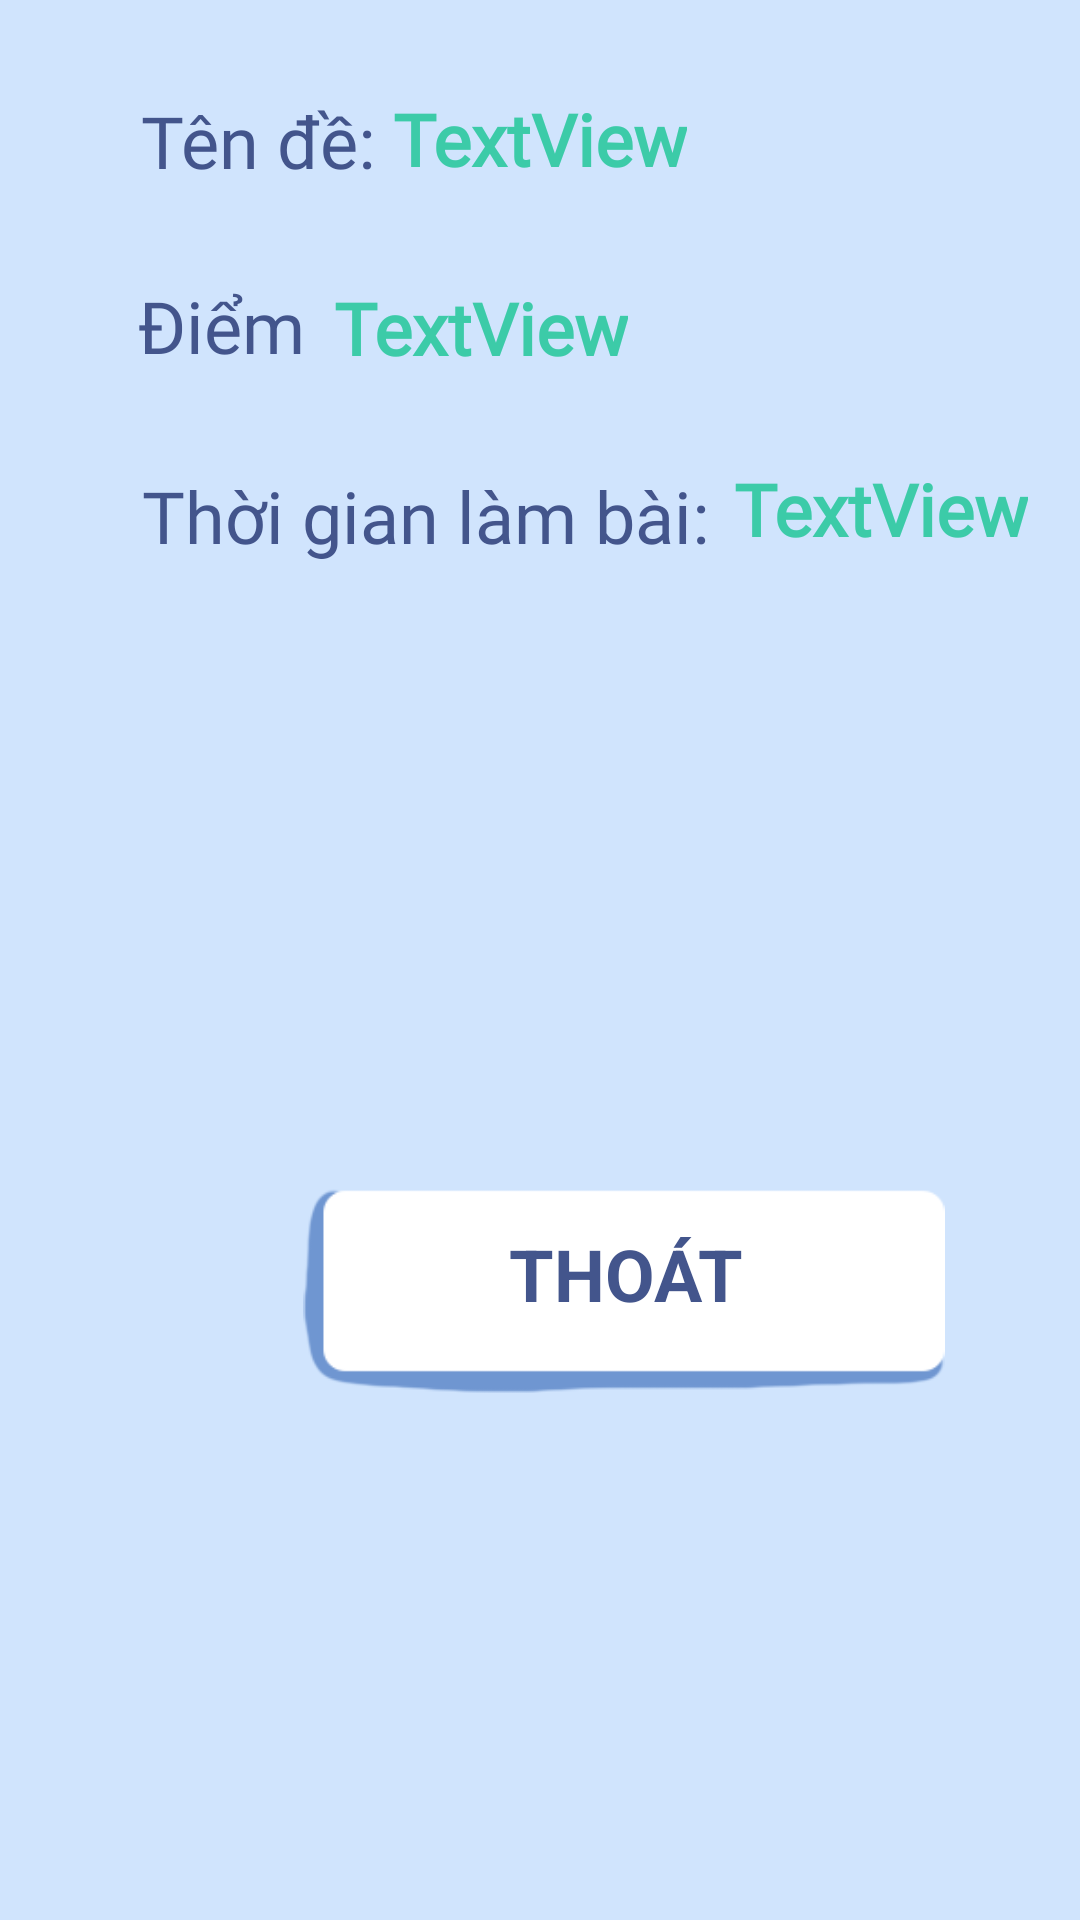

Produce the Android XML layout that renders to this screen, including the resource entries it uses.
<!-- AndroidManifest.xml: application theme Theme.SmartQuiz -->
<!-- res/layout/activity_result.xml -->
<?xml version="1.0" encoding="utf-8"?>
<androidx.constraintlayout.widget.ConstraintLayout xmlns:android="http://schemas.android.com/apk/res/android"
    xmlns:app="http://schemas.android.com/apk/res-auto"
    xmlns:tools="http://schemas.android.com/tools"
    android:layout_width="match_parent"
    android:layout_height="match_parent"
    android:background="@color/light_blue">

    <androidx.constraintlayout.widget.ConstraintLayout
        android:layout_width="416dp"
        android:layout_height="822dp"
        app:layout_constraintBottom_toBottomOf="parent"
        app:layout_constraintEnd_toEndOf="parent"
        app:layout_constraintHorizontal_bias="0.0"
        app:layout_constraintStart_toStartOf="parent">

        <TextView
            android:id="@+id/examQuestiontextView"
            android:layout_width="wrap_content"
            android:layout_height="wrap_content"
            android:fontFamily="@font/playfair_display"
            android:text="TextView"
            android:textColor="#3CCBA8"
            android:textSize="24sp"
            android:textStyle="bold"
            app:layout_constraintBottom_toTopOf="@+id/textView9"
            app:layout_constraintEnd_toEndOf="parent"
            app:layout_constraintHorizontal_bias="0.045"
            app:layout_constraintStart_toEndOf="@+id/texxt"
            app:layout_constraintTop_toBottomOf="@+id/examTitletextView" />

        <TextView
            android:id="@+id/examDurationtextView"
            android:layout_width="wrap_content"
            android:layout_height="wrap_content"
            android:fontFamily="@font/playfair_display"
            android:text="TextView"
            android:textColor="#3CCBA8"
            android:textSize="24sp"
            android:textStyle="bold"
            app:layout_constraintBottom_toBottomOf="parent"
            app:layout_constraintEnd_toEndOf="parent"
            app:layout_constraintHorizontal_bias="0.102"
            app:layout_constraintStart_toEndOf="@+id/textView9"
            app:layout_constraintTop_toBottomOf="@+id/examQuestiontextView"
            app:layout_constraintVertical_bias="0.058" />

        <TextView
            android:id="@+id/textView5"
            android:layout_width="203dp"
            android:layout_height="59dp"
            android:fontFamily="@font/playfair_display"
            android:text="Kết quả"
            android:textAlignment="center"
            android:textColor="#43558C"
            android:textSize="34sp"
            android:textStyle="bold"
            app:layout_constraintBottom_toBottomOf="parent"
            app:layout_constraintEnd_toEndOf="parent"
            app:layout_constraintHorizontal_bias="0.446"
            app:layout_constraintStart_toStartOf="parent"
            app:layout_constraintTop_toTopOf="parent"
            app:layout_constraintVertical_bias="0.14" />

        <TextView
            android:id="@+id/texxt"
            android:layout_width="wrap_content"
            android:layout_height="wrap_content"
            android:layout_marginStart="46dp"
            android:layout_marginEnd="291dp"
            android:fontFamily="@font/playfair_display"
            android:text="Điểm"
            android:textColor="#43558C"
            android:textSize="24sp"
            app:layout_constraintBottom_toBottomOf="parent"
            app:layout_constraintEnd_toEndOf="parent"
            app:layout_constraintHorizontal_bias="0.0"
            app:layout_constraintStart_toStartOf="parent"
            app:layout_constraintTop_toTopOf="parent"
            app:layout_constraintVertical_bias="0.347" />

        <TextView
            android:id="@+id/textView7"
            android:layout_width="wrap_content"
            android:layout_height="wrap_content"
            android:layout_marginStart="47dp"
            android:layout_marginEnd="285dp"
            android:fontFamily="@font/playfair_display"
            android:text="Tên đề: "
            android:textColor="#43558C"
            android:textSize="24sp"
            app:layout_constraintBottom_toBottomOf="parent"
            app:layout_constraintEnd_toEndOf="parent"
            app:layout_constraintHorizontal_bias="0.0"
            app:layout_constraintStart_toStartOf="parent"
            app:layout_constraintTop_toTopOf="parent"
            app:layout_constraintVertical_bias="0.269" />

        <TextView
            android:id="@+id/textView9"
            android:layout_width="wrap_content"
            android:layout_height="wrap_content"
            android:fontFamily="@font/playfair_display"
            android:text="Thời gian làm bài:"
            android:textColor="#43558C"
            android:textSize="24sp"
            app:layout_constraintBottom_toBottomOf="parent"
            app:layout_constraintEnd_toEndOf="parent"
            app:layout_constraintHorizontal_bias="0.209"
            app:layout_constraintStart_toStartOf="parent"
            app:layout_constraintTop_toTopOf="parent"
            app:layout_constraintVertical_bias="0.427" />

        <ImageButton
            android:id="@+id/imageButton6"
            android:layout_width="272dp"
            android:layout_height="68dp"
            android:layout_marginEnd="72dp"
            android:layout_marginBottom="176dp"
            android:background="@null"
            android:scaleType="fitCenter"
            app:layout_constraintBottom_toBottomOf="parent"
            app:layout_constraintEnd_toEndOf="parent"
            app:srcCompat="@drawable/button" />

        <TextView
            android:id="@+id/textView22"
            android:layout_width="wrap_content"
            android:layout_height="wrap_content"
            android:text="Thoát"
            android:textAlignment="center"
            android:textAllCaps="true"
            android:textColor="#43558C"
            android:textSize="24sp"
            android:textStyle="bold"
            app:layout_constraintBottom_toBottomOf="@+id/imageButton6"
            app:layout_constraintEnd_toEndOf="@+id/imageButton6"
            app:layout_constraintHorizontal_bias="0.502"
            app:layout_constraintStart_toStartOf="@+id/imageButton6"
            app:layout_constraintTop_toTopOf="@+id/imageButton6"
            app:layout_constraintVertical_bias="0.333" />

        <TextView
            android:id="@+id/examTitletextView"
            android:layout_width="wrap_content"
            android:layout_height="wrap_content"
            android:fontFamily="@font/playfair_display"
            android:text="TextView"
            android:textColor="#3CCBA8"
            android:textSize="24sp"
            android:textStyle="bold"
            app:layout_constraintBottom_toTopOf="@+id/texxt"
            app:layout_constraintEnd_toEndOf="parent"
            app:layout_constraintHorizontal_bias="0.0"
            app:layout_constraintStart_toEndOf="@+id/textView7"
            app:layout_constraintTop_toBottomOf="@+id/textView5"
            app:layout_constraintVertical_bias="0.605" />

    </androidx.constraintlayout.widget.ConstraintLayout>

</androidx.constraintlayout.widget.ConstraintLayout>
<!-- resources referenced by this layout -->
<resources>
  <color name="light_blue">#D0E4FD</color>
  <!-- drawable button: png bitmap (drawable, 3769 bytes) -->
  <style name="Theme.SmartQuiz" parent="Theme.MaterialComponents.DayNight.DarkActionBar">
          
          <item name="colorPrimary">@color/purple_500</item>
          <item name="colorPrimaryVariant">@color/purple_700</item>
          <item name="colorOnPrimary">@color/white</item>
          
          <item name="colorSecondary">@color/teal_200</item>
          <item name="colorSecondaryVariant">@color/teal_700</item>
          <item name="colorOnSecondary">@color/black</item>
          
          <item name="android:statusBarColor">?attr/colorPrimaryVariant</item>
          
      </style>
  <color name="purple_500">#FF6200EE</color>
  <color name="purple_700">#FF3700B3</color>
  <color name="white">#FFFFFFFF</color>
  <color name="teal_200">#FF03DAC5</color>
  <color name="teal_700">#FF018786</color>
  <color name="black">#FF000000</color>
</resources>
